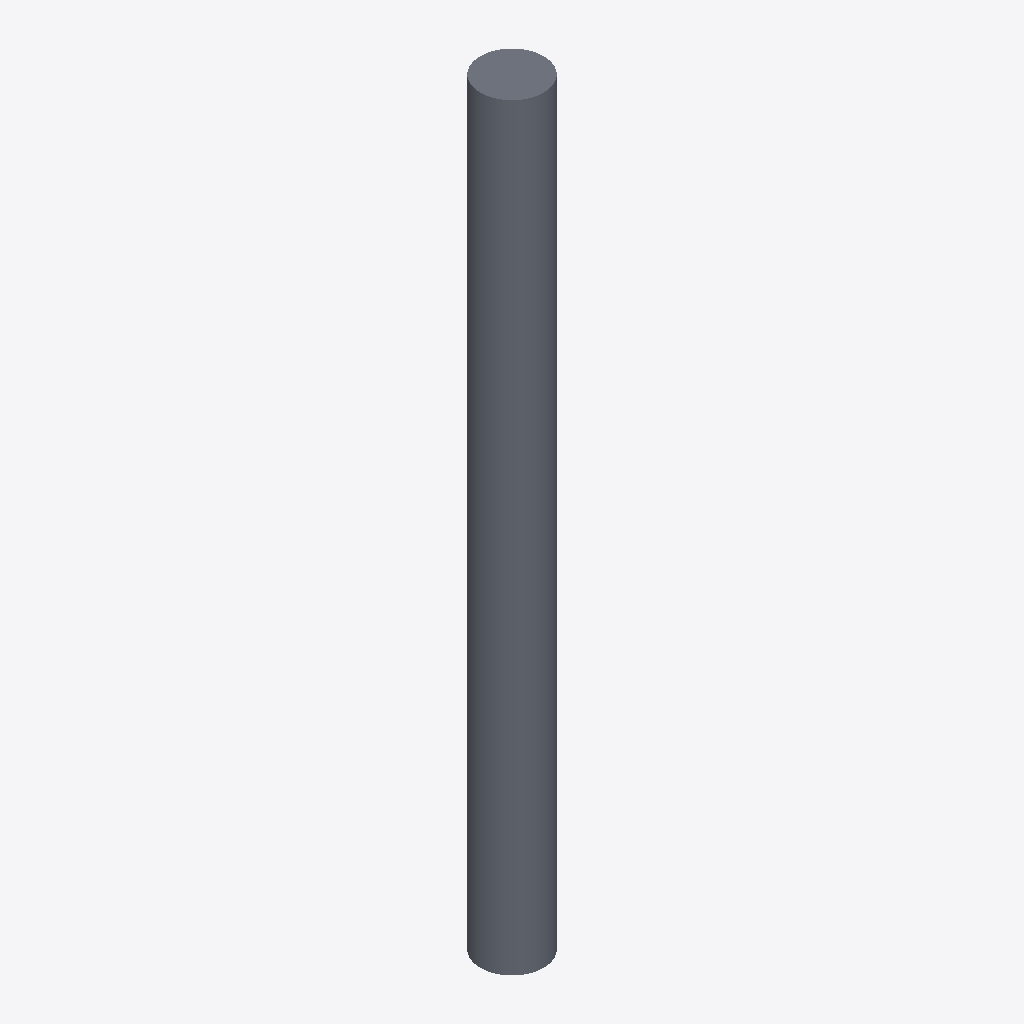
Isometric view of an IFC building model (IFC-SPF (STEP), schema IFC2X3, length unit metre), seen from the south-west, elements coloured by IFC class: 1 slab (grey).
Extent 500.0 m × 500.0 m × 6000.0 m (x, y, z). Storeys (1): Default Building Storey at 0.00 m. Elements (1): 1 IfcSlab.

HEADER;
FILE_DESCRIPTION(('ViewDefinition [CoordinationView]'),'2;1');
FILE_NAME('/Users/macbook/Desktop/BIM/data/rst_advanced/IfcSlab179.ifc','2018-08-31T00:10:49-0400',('Unknown Author','info@ifctoolsproject.com'),('Unknown Organization'),'IFC Tools Project - IFC2x3 Java Toolbox','IFC2x3 Java Toolbox 2.0','Unknown Authorizer');
FILE_SCHEMA(('IFC2X3'));
ENDSEC;
DATA;
#44=IFCPROJECT('2pIVIryyT0Mxd9GwRvfUXS',#36,'Default Project','Description of Default Project',$,$,$,(#39),#43);
#46=IFCBUILDING('1lwg3$jMbFKR_nesQ2qQqO',#36,'Default Building','Description',$,#45,$,$,.ELEMENT.,$,$,$);
#47=IFCBUILDINGSTOREY('2DfRw$F5T6B9VMMUuNjbWv',#36,'Default Building Storey','Description',$,#45,$,$,.ELEMENT.,$);
#1=IFCSLAB('01U2Ox69TF78CjGAzXHAsq',#2,'M_Pile-Steel Pipe:500mm Diameter:150010',$,'M_Pile-Steel Pipe:500mm Diameter',#3,#4,'150010',.FLOOR.);
ENDSEC;
